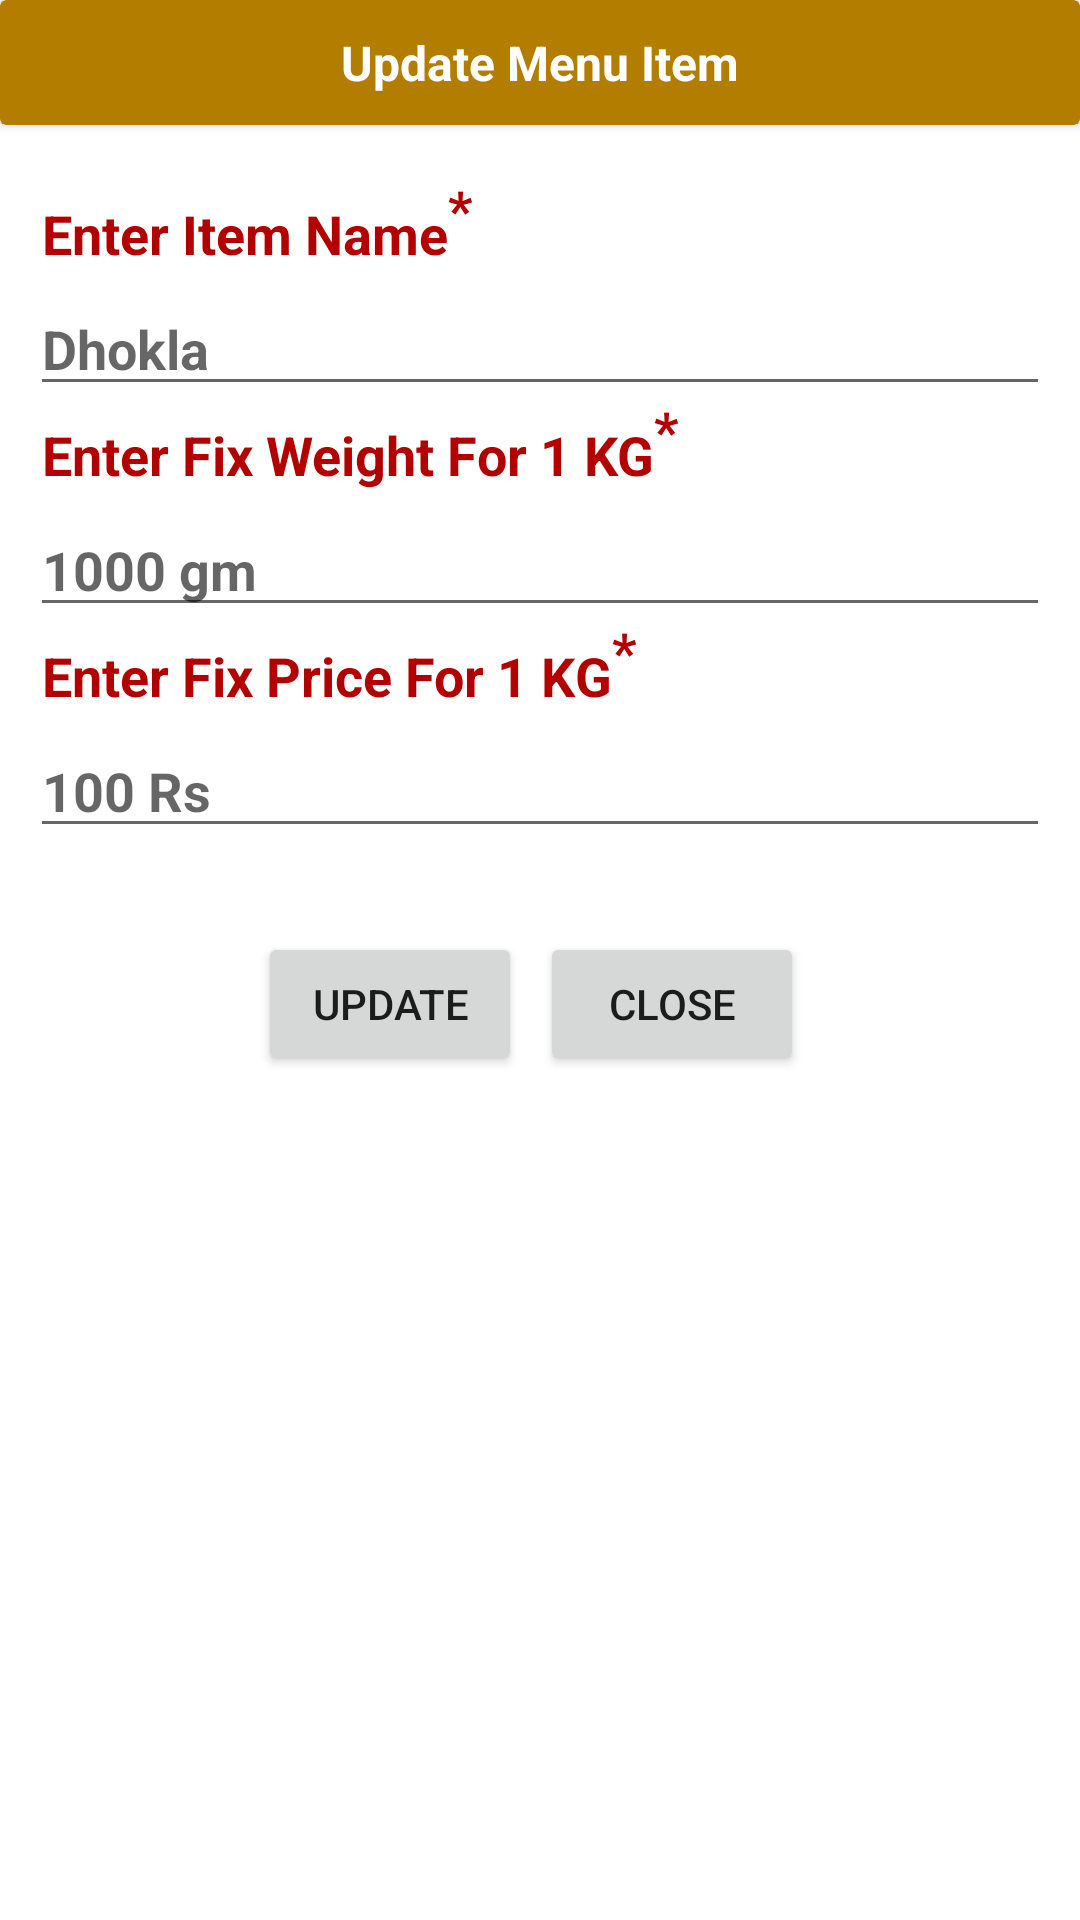

Android layout source for this screen:
<!-- AndroidManifest.xml: application theme Theme.SurtiKhamanHouse -->
<!-- res/layout/update_menu_item_popup.xml -->
<?xml version="1.0" encoding="utf-8"?>
<LinearLayout xmlns:android="http://schemas.android.com/apk/res/android"
    android:layout_width="match_parent"
    android:layout_height="match_parent"
    xmlns:app="http://schemas.android.com/apk/res-auto"
    android:orientation="vertical">


    <androidx.cardview.widget.CardView
        android:id="@+id/card_header"
        android:layout_width="match_parent"
        android:layout_height="wrap_content"
        app:cardBackgroundColor="@color/yellow_500">


        <TextView
            android:layout_width="match_parent"
            android:layout_height="wrap_content"
            android:text="@string/Update_menu_item"
            android:gravity="center"
            android:padding="10dp"
            android:textStyle="bold"
            android:textColor="@color/white"
            android:textSize="16sp"
            />

    </androidx.cardview.widget.CardView>


    <LinearLayout
        android:layout_width="match_parent"
        android:layout_height="wrap_content"
        android:layout_marginTop="10dp"
        android:padding="10dp"
        android:orientation="vertical">

    <TextView
        android:layout_width="match_parent"
        android:layout_height="wrap_content"
        android:text="@string/enter_item_name"
        android:padding="4dp"
        android:textStyle="bold"
        android:textColor="@color/red_500"
        android:textSize="18sp"
        />

    <EditText
        android:layout_width="match_parent"
        android:layout_height="wrap_content"
        android:id="@+id/et_item_name"
        android:inputType="text"
        android:textStyle="bold"
        android:textColor="@color/blue_500"
        android:hint="Dhokla"/>

    <TextView
        android:layout_width="match_parent"
        android:layout_height="wrap_content"
        android:text="@string/enter_fix_weight_for_1_kg"
        android:padding="4dp"
        android:textStyle="bold"
        android:textColor="@color/red_500"
        android:textSize="18sp"
        />

    <EditText
        android:layout_width="match_parent"
        android:layout_height="wrap_content"
        android:id="@+id/et_item_weight"
        android:inputType="number"
        android:textStyle="bold"
        android:textColor="@color/blue_500"
        android:hint="1000 gm"/>


    <TextView
        android:layout_width="match_parent"
        android:layout_height="wrap_content"
        android:text="@string/enter_fix_price_for_1_kg"
        android:padding="4dp"
        android:textStyle="bold"
        android:textColor="@color/red_500"
        android:textSize="18sp"
        />

    <EditText
        android:layout_width="match_parent"
        android:layout_height="wrap_content"
        android:id="@+id/et_item_price"
        android:inputType="number"
        android:textStyle="bold"
        android:textColor="@color/blue_500"
        android:hint="100 Rs"/>


    </LinearLayout>

    <LinearLayout
        android:layout_width="match_parent"
        android:layout_height="wrap_content"
        android:layout_margin="6dp"
        android:padding="6dp"
        android:gravity="center"
        android:orientation="horizontal">
        <Button
            android:layout_width="wrap_content"
            android:layout_height="wrap_content"
            android:text="Update"
            android:padding="6dp"
            android:id="@+id/btn_update"/>

        <Button
            android:layout_width="wrap_content"
            android:layout_height="wrap_content"
            android:text="Close"
            android:padding="6dp"
            android:layout_margin="6dp"
            android:id="@+id/btn_close"/>
    </LinearLayout>
</LinearLayout>
<!-- resources referenced by this layout -->
<resources>
  <color name="blue_500">#003366</color>
  <color name="red_500">#b30000</color>
  <color name="white">#FFFFFFFF</color>
  <color name="yellow_500">#b37d00</color>
  <string name="Update_menu_item">Update Menu Item</string>
  <string name="enter_fix_price_for_1_kg">Enter Fix Price For 1 KG<sup>*</sup></string>
  <string name="enter_fix_weight_for_1_kg">Enter Fix Weight For 1 KG<sup>*</sup></string>
  <string name="enter_item_name">Enter Item Name<sup>*</sup></string>
  <style name="Theme.SurtiKhamanHouse" parent="Theme.MaterialComponents.DayNight.DarkActionBar">
          
          <item name="colorPrimary">@color/yellow_app_bar</item>
          <item name="colorPrimaryVariant">@color/yellow_notification_bar</item>
          <item name="colorOnPrimary">@color/white</item>
  
          
          <item name="colorSecondary">@color/slid_menu_app_bar_yellow</item>
          <item name="colorSecondaryVariant">@color/slid_menu_app_bar_dark_yellow</item>
          <item name="colorOnSecondary">@color/red_500</item>
          
          <item name="android:statusBarColor">?attr/colorPrimaryVariant</item>
          
      </style>
  <color name="yellow_app_bar">@color/yellow_500</color>
  <color name="yellow_notification_bar">@color/yellow_400</color>
  <color name="slid_menu_app_bar_yellow">@color/yellow_200</color>
  <color name="slid_menu_app_bar_dark_yellow">@color/yellow_500</color>
  <color name="yellow_400">#e6a100</color>
  <color name="yellow_200">#ffc94d</color>
</resources>
